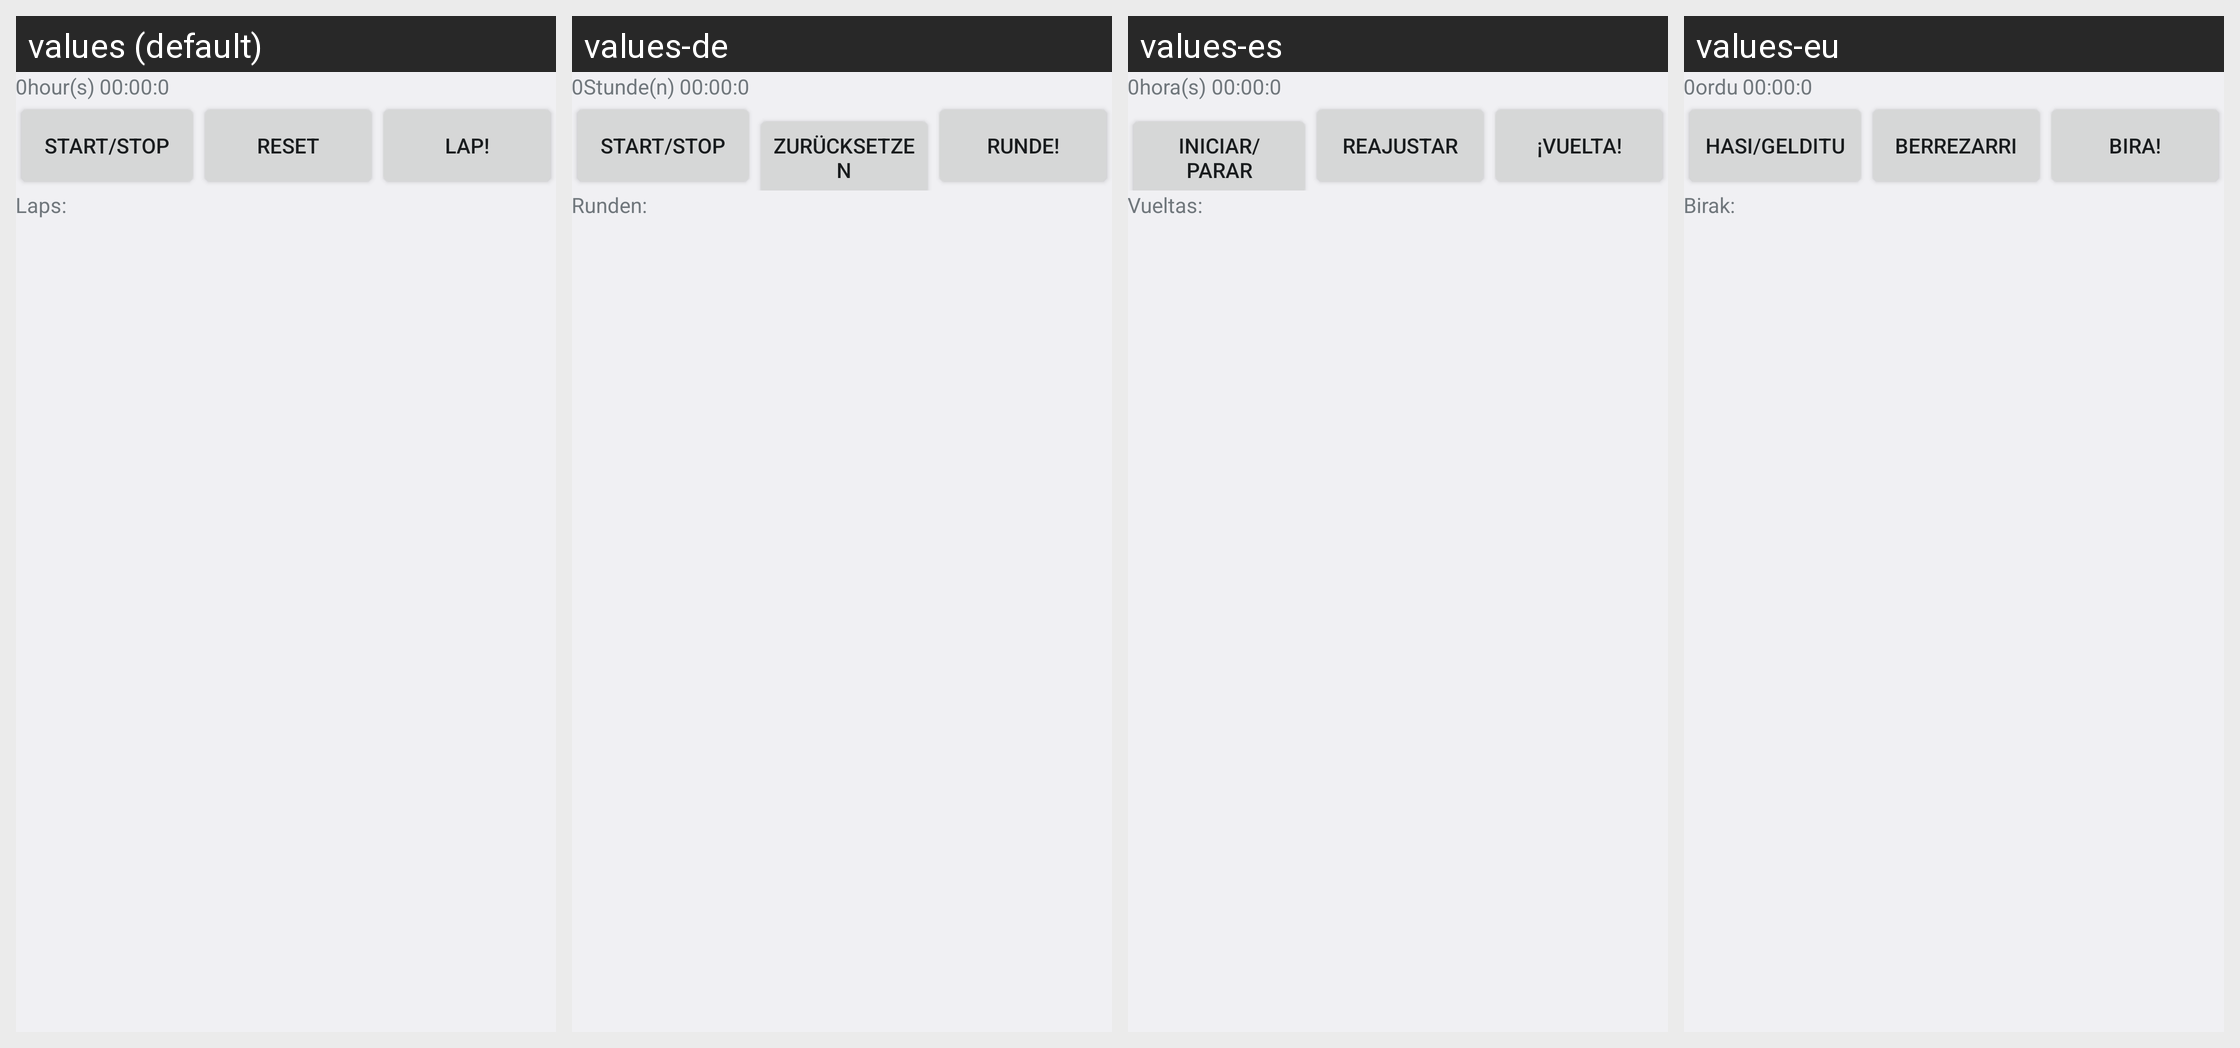

The same Android screen rendered under several of its app's locales, left to right. List the strings drawn on it with the default value and each locale's translation.
Android screen res/layout/main.xml rendered under 4 locales, left to right: values (default), values-de, values-es, values-eu. Device: Nexus 5 (rendered at 1080×1920; each locale shown at half size, 540×960, under a caption strip naming it); theme AnstopTheme.
Strings drawn on this screen, with the default value and each locale's value (text and hints the layout hard-codes, and strings that could not be matched under every locale, appear in the picture but are not listed):

hour
  values: hour(s)
  values-de: Stunde(n)
  values-es: hora(s)
  values-eu: ordu

start_stop
  values: Start/Stop
  values-de: Start/Stop
  values-es: Iniciar/Parar
  values-eu: Hasi/Gelditu

reset
  values: Reset
  values-de: Zurücksetzen
  values-es: Reajustar
  values-eu: Berrezarri

lap
  values: Lap!
  values-de: Runde!
  values-es: ¡Vuelta!
  values-eu: Bira!

laps
  values: Laps:
  values-de: Runden:
  values-es: Vueltas:
  values-eu: Birak:
